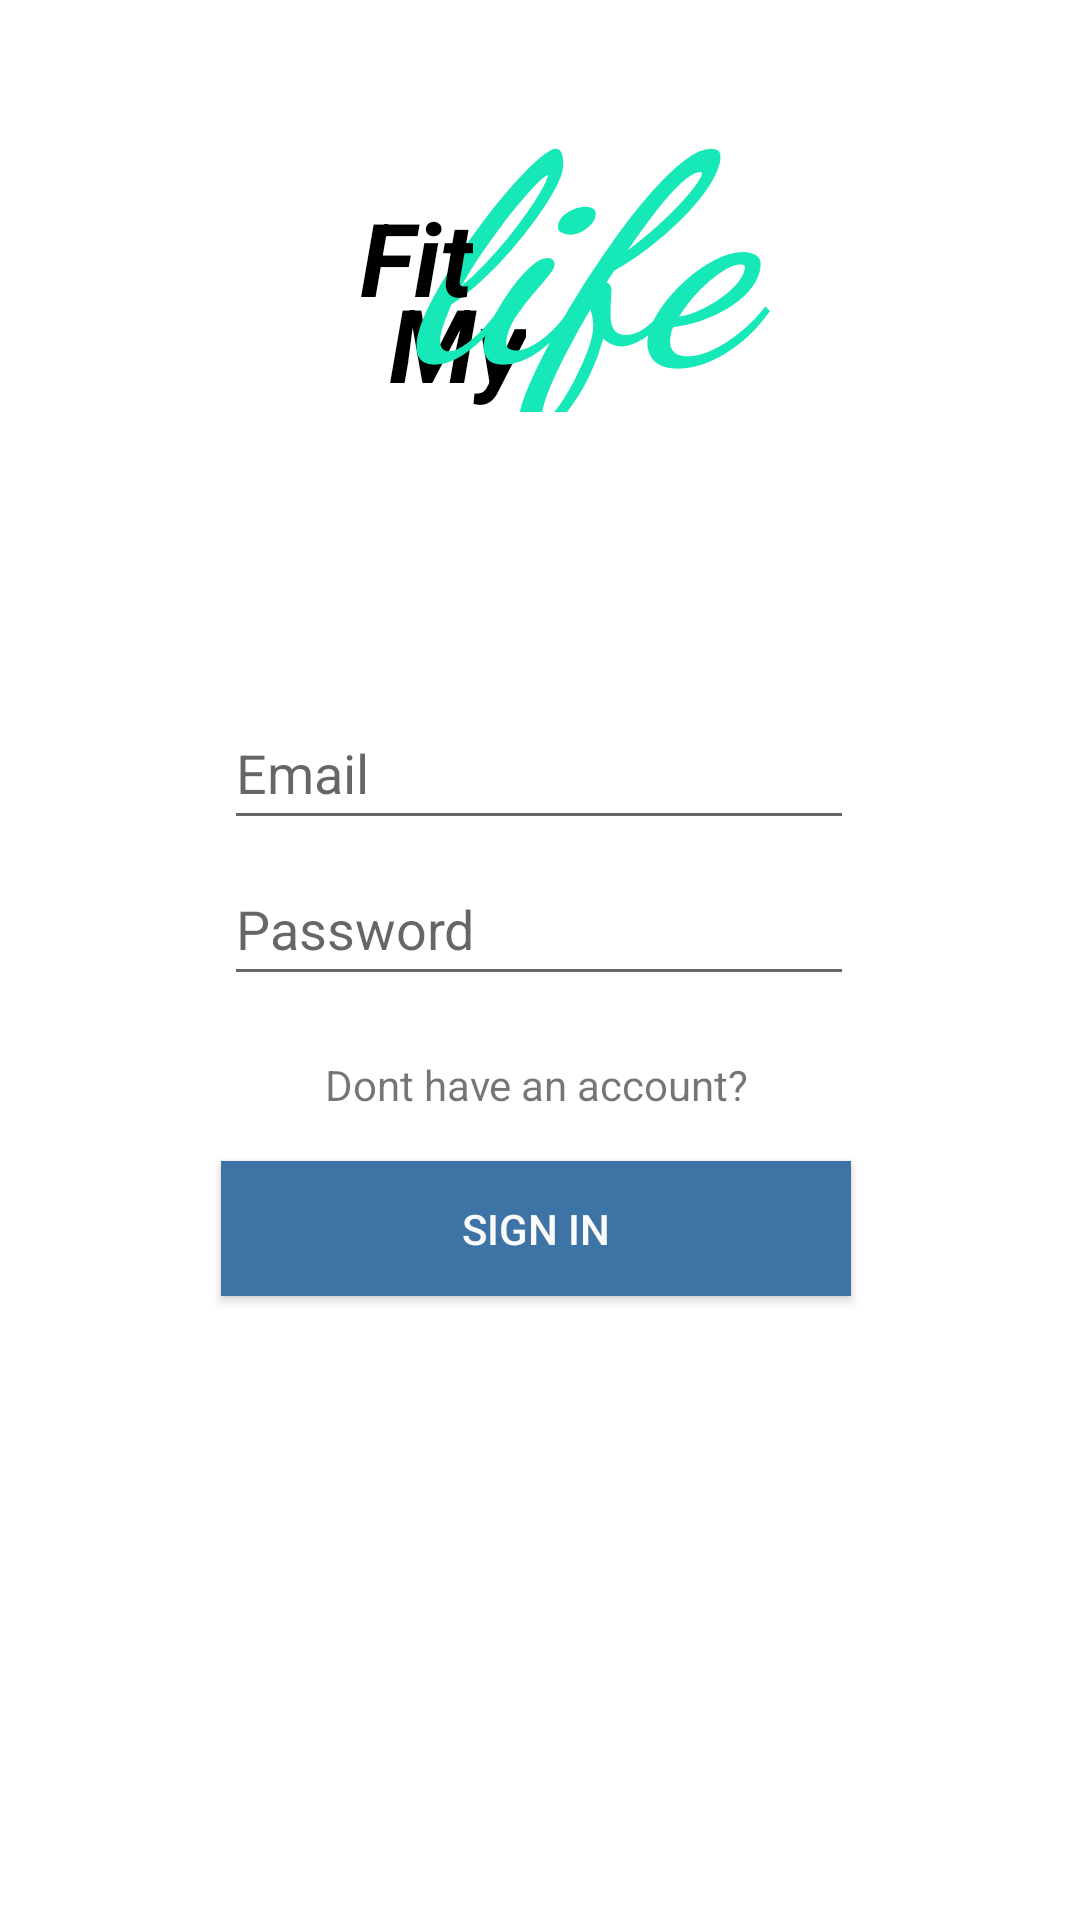

Reconstruct the res/layout file that produces this screen, plus the resources it refers to.
<!-- AndroidManifest.xml: application theme Theme.DatabaseTEST -->
<!-- res/layout/activity_main.xml -->
<?xml version="1.0" encoding="utf-8"?>
<androidx.constraintlayout.widget.ConstraintLayout xmlns:android="http://schemas.android.com/apk/res/android"
    xmlns:app="http://schemas.android.com/apk/res-auto"
    xmlns:tools="http://schemas.android.com/tools"
    android:layout_width="match_parent"
    android:layout_height="match_parent"
    android:background="@drawable/teal"
    tools:context=".MainActivity"
    >


    <ImageView
        android:id="@+id/imageView4"
        android:layout_width="162dp"
        android:layout_height="170dp"
        android:rotation="225"
        android:rotationX="0"
        android:rotationY="0"
        app:layout_constraintBottom_toBottomOf="parent"
        app:layout_constraintEnd_toEndOf="parent"
        app:layout_constraintHorizontal_bias="0.497"
        app:layout_constraintStart_toStartOf="parent"
        app:layout_constraintTop_toTopOf="parent"
        app:layout_constraintVertical_bias="0.11"
        app:srcCompat="@drawable/arc_png_image_background" />

    <TextView
        android:id="@+id/textView11"
        android:layout_width="wrap_content"
        android:layout_height="wrap_content"
        android:text="My"
        android:textColor="#000000"
        android:textSize="34sp"
        android:textStyle="bold|italic"
        app:layout_constraintBottom_toBottomOf="parent"
        app:layout_constraintEnd_toEndOf="parent"
        app:layout_constraintHorizontal_bias="0.412"
        app:layout_constraintStart_toStartOf="parent"
        app:layout_constraintTop_toTopOf="parent"
        app:layout_constraintVertical_bias="0.154" />

    <TextView
        android:id="@+id/textView12"
        android:layout_width="129dp"
        android:layout_height="124dp"
        android:fontFamily="cursive"
        android:text="life"
        android:textColor="#16E8B7"
        android:textSize="96sp"
        android:textStyle="bold|italic"
        android:typeface="normal"
        app:layout_constraintBottom_toBottomOf="parent"
        app:layout_constraintEnd_toEndOf="parent"
        app:layout_constraintHorizontal_bias="0.595"
        app:layout_constraintStart_toStartOf="parent"
        app:layout_constraintTop_toTopOf="parent"
        app:layout_constraintVertical_bias="0.026" />

    <TextView
        android:id="@+id/textView13"
        android:layout_width="wrap_content"
        android:layout_height="wrap_content"
        android:layout_marginStart="120dp"
        android:lineSpacingExtra="10sp"
        android:text="Fit"
        android:textColor="#000000"
        android:textSize="34sp"
        android:textStyle="bold|italic"
        android:typeface="normal"
        app:layout_constraintBottom_toBottomOf="parent"
        app:layout_constraintEnd_toStartOf="@+id/textView7"
        app:layout_constraintHorizontal_bias="0.666"
        app:layout_constraintStart_toStartOf="parent"
        app:layout_constraintTop_toTopOf="parent"
        app:layout_constraintVertical_bias="0.106" />

    <EditText
        android:id="@+id/email"
        android:layout_width="wrap_content"
        android:layout_height="wrap_content"
        android:layout_marginTop="232dp"
        android:ems="10"
        android:hint="Email"
        android:inputType="textPersonName"
        android:minHeight="48dp"
        app:layout_constraintEnd_toEndOf="parent"
        app:layout_constraintHorizontal_bias="0.497"
        app:layout_constraintStart_toStartOf="parent"
        app:layout_constraintTop_toTopOf="parent" />

    <TextView
        android:id="@+id/registerLink"
        android:layout_width="wrap_content"
        android:layout_height="wrap_content"
        android:layout_marginTop="20dp"
        android:text="Dont have an account?"
        app:layout_constraintEnd_toEndOf="parent"
        app:layout_constraintHorizontal_bias="0.496"
        app:layout_constraintStart_toStartOf="parent"
        app:layout_constraintTop_toBottomOf="@+id/password" />

    <EditText
        android:id="@+id/password"
        android:layout_width="wrap_content"
        android:layout_height="wrap_content"
        android:layout_marginTop="4dp"
        android:ems="10"
        android:hint="Password"
        android:inputType="textPersonName|textPassword"
        android:minHeight="48dp"
        app:layout_constraintEnd_toEndOf="parent"
        app:layout_constraintHorizontal_bias="0.497"
        app:layout_constraintStart_toStartOf="parent"
        app:layout_constraintTop_toBottomOf="@+id/email" />

    <Button
        android:id="@+id/signIn"
        android:layout_width="210dp"
        android:layout_height="45dp"
        android:layout_marginTop="16dp"
        android:background="#3E73A5"
        android:text="Sign In"
        android:textColor="#FBFBFB"
        app:layout_constraintEnd_toEndOf="parent"
        app:layout_constraintHorizontal_bias="0.492"
        app:layout_constraintStart_toStartOf="parent"
        app:layout_constraintTop_toBottomOf="@+id/registerLink" />

</androidx.constraintlayout.widget.ConstraintLayout>
<!-- resources referenced by this layout -->
<resources>
  <style name="Theme.DatabaseTEST" parent="Theme.MaterialComponents.DayNight.NoActionBar">
          
          <item name="colorPrimary">@color/purple_500</item>
          <item name="colorPrimaryVariant">@color/purple_700</item>
          <item name="colorOnPrimary">@color/white</item>
          
          <item name="colorSecondary">@color/teal_200</item>
          <item name="colorSecondaryVariant">@color/teal_700</item>
          <item name="colorOnSecondary">@color/black</item>
          
          <item name="android:statusBarColor">?attr/colorPrimaryVariant</item>
          
      </style>
  <!-- not gathered from this repository: default colours our renderer supplied (Android Studio template values) -->
  <color name="purple_500">#FF6200EE</color>
  <color name="purple_700">#FF3700B3</color>
  <color name="teal_200">#FF03DAC5</color>
  <color name="teal_700">#FF018786</color>
  <color name="black">#FF000000</color>
  <color name="white">#FFFFFFFF</color>
</resources>
